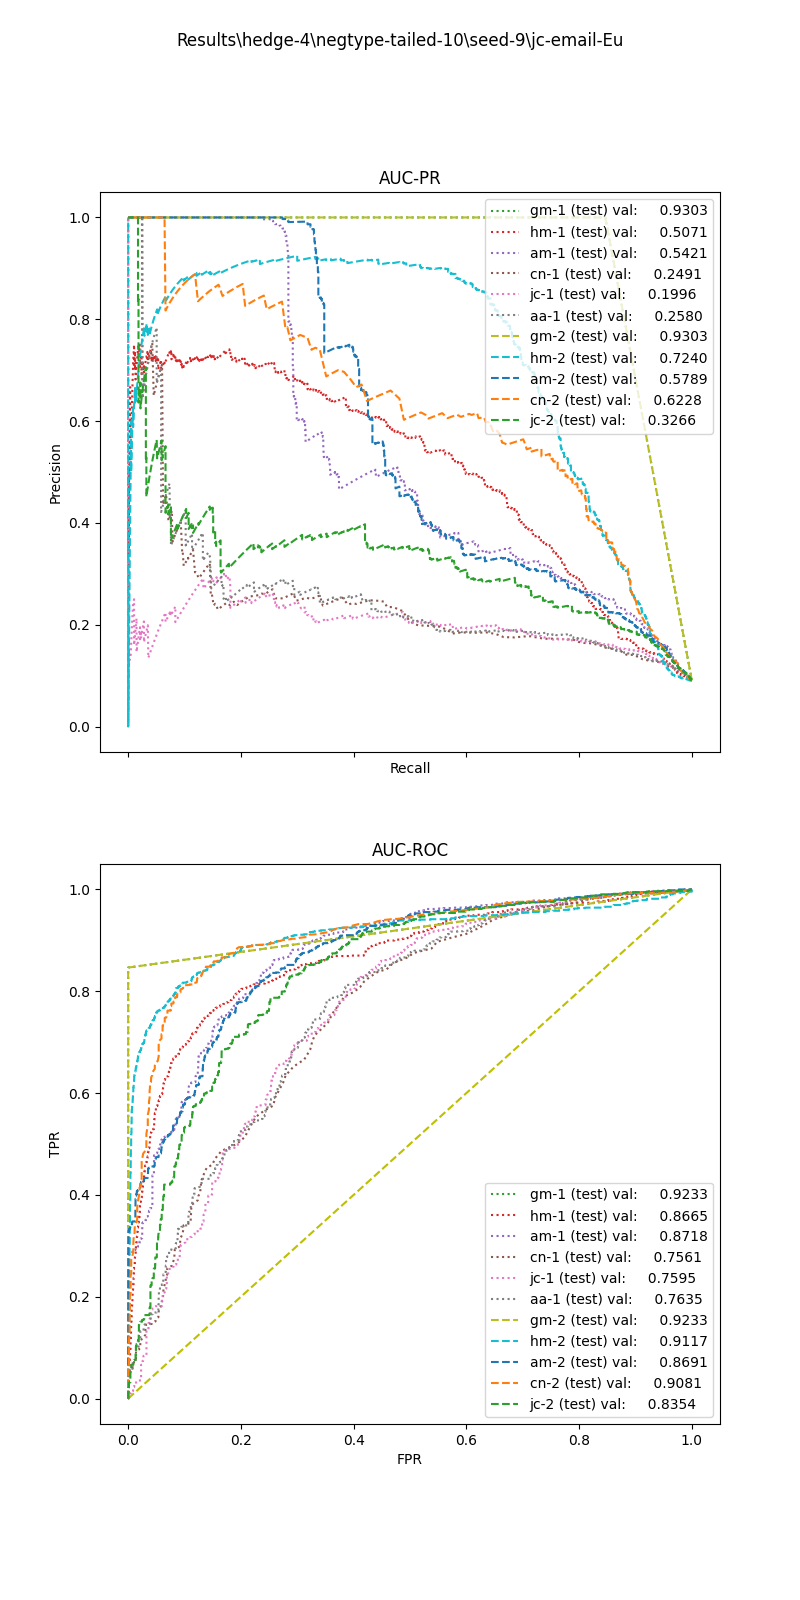

Values plotted in this chart, from the file beside it:
, input_dim1, pred_dim1, input_dim2, pred_dim2, input_dim3, pred_dim3, label
0, 15.79, 0.0, 0.02174, 0.0, , , 1.0
1, 10.36, 0.0, 0.01887, 0.0, , , 1.0
2, 8.157, 0.0, 0.03636, 0.0, , , 1.0
3, 8.127, 0.0, 0.0625, 0.0, , , 1.0
4, 27.74, 1.0, 0.007519, 0.0, , , 1.0
5, 9.733, 0.0, 0.0, 0.0, , , 1.0
6, 9.442, 0.0, 0.02941, 0.0, , , 1.0
7, 8.385, 0.0, 0.03226, 0.0, , , 1.0
8, 12.61, 0.0, 0.01515, 0.0, , , 1.0
9, 4.079, 0.0, 0.09091, 0.0, , , 1.0
10, 16.84, 0.0, 0.0, 0.0, , , 1.0
11, 2.012, 0.0, 0.06452, 0.0, , , 1.0
12, 14, 0.0, 0.02381, 0.0, , , 1.0
13, 14.93, 0.0, 0.04878, 0.0, , , 1.0
14, 32.58, 1.0, 0.01042, 0.0, , , 1.0
15, 6.142, 0.0, 0.03636, 0.0, , , 1.0
16, 2.956, 0.0, 0.05714, 0.0, , , 1.0
17, 3.65, 0.0, 0.00885, 0.0, , , 1.0
18, 14.65, 0.0, 0.04167, 0.0, , , 1.0
19, 7.882, 0.0, 0.0303, 0.0, , , 1.0
20, 14.25, 0.0, 0.02273, 0.0, , , 1.0
21, 16.55, 0.0, 0.008065, 0.0, , , 1.0
22, 12.38, 0.0, 0.02632, 0.0, , , 1.0
23, 9.686, 0.0, 0.01449, 0.0, , , 1.0
24, 4.242, 0.0, 0.04545, 0.0, , , 1.0
25, 17.41, 0.0, 0.02174, 0.0, , , 1.0
26, 7.058, 0.0, 0.04, 0.0, , , 1.0
27, 7.511, 0.0, 0.01639, 0.0, , , 1.0
28, 8.937, 0.0, 0.04167, 0.0, , , 1.0
29, 9.604, 0.0, 0.02857, 0.0, , , 1.0
30, 8.157, 0.0, 0.03125, 0.0, , , 1.0
31, 30.08, 1.0, 0.0274, 0.0, , , 1.0
32, 30.95, 1.0, 0.01923, 0.0, , , 1.0
33, 14.64, 0.0, 0.02083, 0.0, , , 1.0
34, 7.915, 0.0, 0.04878, 0.0, , , 1.0
35, 9.387, 0.0, 0.02128, 0.0, , , 1.0
36, 17.64, 0.0, 0.03922, 0.0, , , 1.0
37, 16.21, 0.0, 0.02381, 0.0, , , 1.0
38, 7.103, 0.0, 0.04255, 0.0, , , 1.0
39, 18.07, 0.0, 0.05882, 0.0, , , 1.0
40, 9.426, 0.0, 0.0198, 0.0, , , 1.0
41, 14.46, 0.0, 0.007752, 0.0, , , 1.0
42, 8.491, 0.0, 0.03509, 0.0, , , 1.0
43, 8.855, 0.0, 0.04444, 0.0, , , 1.0
44, 6.382, 0.0, 0.01266, 0.0, , , 1.0
45, 2.479, 0.0, 0.1538, 0.0, , , 1.0
46, 15.79, 0.0, 0.01449, 0.0, , , 1.0
47, 8.609, 0.0, 0.0339, 0.0, , , 1.0
48, 10.92, 0.0, 0.0, 0.0, , , 1.0
49, 7.411, 0.0, 0.05405, 0.0, , , 1.0
50, 33.92, 1.0, 0.0101, 0.0, , , 1.0
51, 9.853, 0.0, 0.02564, 0.0, , , 1.0
52, 12.32, 0.0, 0.01342, 0.0, , , 1.0
53, 33.56, 1.0, 0.0, 0.0, , , 1.0
54, 24.82, 0.0, 0.03175, 0.0, , , 1.0
55, 15.27, 0.0, 0.01481, 0.0, , , 1.0
56, 8.49, 0.0, 0.0, 0.0, , , 1.0
57, 11.71, 0.0, 0.05, 0.0, , , 1.0
58, 15, 0.0, 0.0241, 0.0, , , 1.0
59, 8.831, 0.0, 0.03333, 0.0, , , 1.0
... 12,558 more rows
